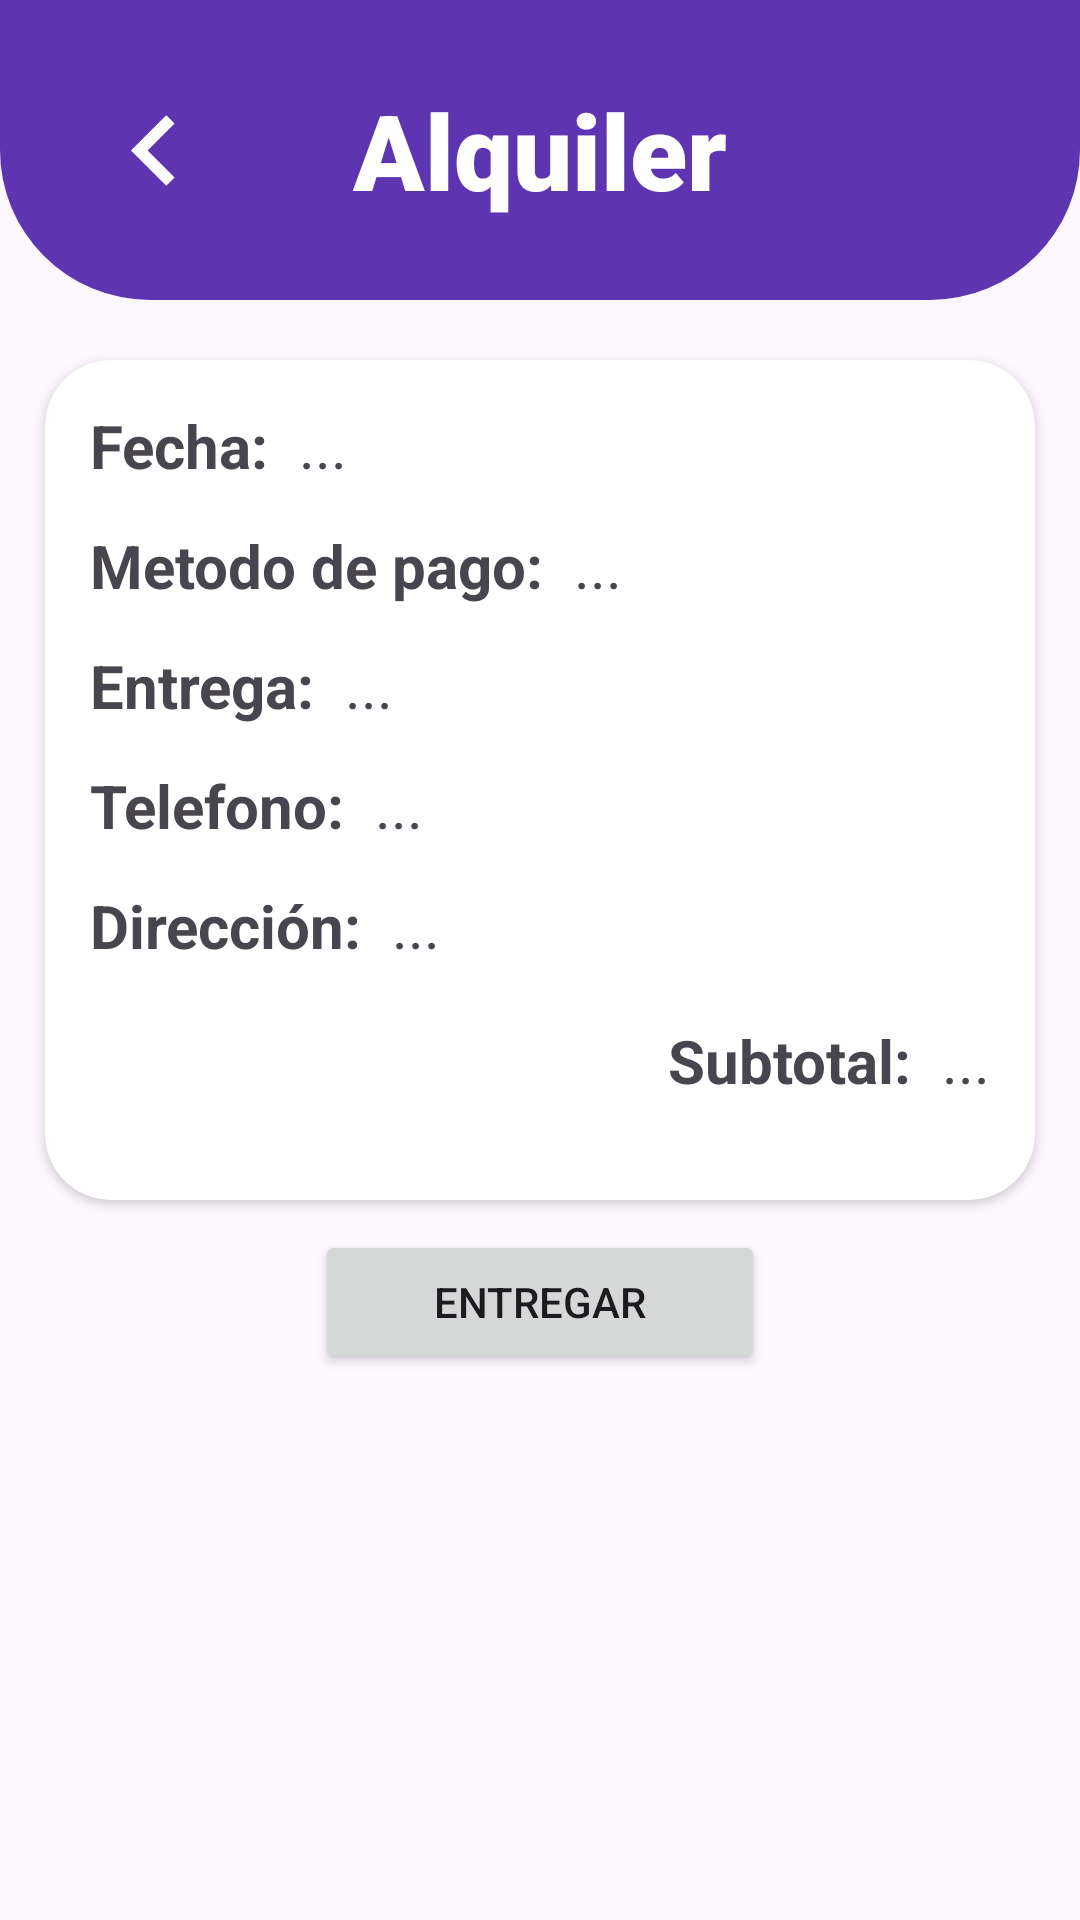

Android layout source for this screen:
<!-- AndroidManifest.xml: application theme Base.Theme.Easy_Event_App -->
<!-- res/layout/activity_entregar_alquiler_user.xml -->
<?xml version="1.0" encoding="utf-8"?>
<androidx.constraintlayout.widget.ConstraintLayout xmlns:android="http://schemas.android.com/apk/res/android"
    xmlns:app="http://schemas.android.com/apk/res-auto"
    xmlns:tools="http://schemas.android.com/tools"
    android:layout_width="match_parent"
    android:layout_height="match_parent"
    tools:context=".EntregarAlquilerUser">


    <ScrollView
        android:layout_width="match_parent"
        android:layout_height="match_parent">
        <LinearLayout
            android:layout_width="match_parent"
            android:layout_height="match_parent"
            android:orientation="vertical">



            <androidx.cardview.widget.CardView
                android:layout_width="match_parent"
                android:layout_height="280dp"
                app:cardCornerRadius="22dp"
                android:layout_marginHorizontal="15dp"
                android:elevation="60dp"
                android:layout_marginTop="120dp">

                <LinearLayout
                    android:layout_width="match_parent"
                    android:layout_height="match_parent"
                    android:layout_marginHorizontal="15dp"
                    android:layout_marginVertical="15dp"
                    android:orientation="vertical">




                    <LinearLayout
                        android:layout_width="match_parent"
                        android:layout_height="wrap_content"
                        android:orientation="vertical">


                        <LinearLayout
                            android:layout_width="250dp"
                            android:layout_height="40dp"
                            android:orientation="horizontal">

                            <TextView
                                android:layout_width="wrap_content"
                                android:layout_height="40dp"
                                android:text="Fecha:"
                                android:textSize="20dp"
                                android:textStyle="bold">
                            </TextView>

                            <TextView
                                android:id="@+id/txtFecha"
                                android:layout_width="wrap_content"
                                android:layout_height="40dp"
                                android:text="..."
                                android:textSize="20dp"
                                android:layout_marginLeft="10dp">
                            </TextView>

                        </LinearLayout>

                        <LinearLayout
                            android:layout_width="250dp"
                            android:layout_height="40dp"
                            android:orientation="horizontal">

                            <TextView
                                android:layout_width="wrap_content"
                                android:layout_height="40dp"
                                android:text="Metodo de pago:"
                                android:textSize="20dp"
                                android:textStyle="bold">
                            </TextView>

                            <TextView
                                android:id="@+id/txtMetodo"
                                android:layout_width="250dp"
                                android:layout_height="40dp"
                                android:text="..."
                                android:textSize="20dp"
                                android:layout_marginLeft="10dp">
                            </TextView>


                        </LinearLayout>



                        <LinearLayout
                            android:layout_width="250dp"
                            android:layout_height="40dp"
                            android:orientation="horizontal">

                            <TextView
                                android:layout_width="wrap_content"
                                android:layout_height="40dp"
                                android:text="Entrega:"
                                android:textSize="20dp"
                                android:textStyle="bold">
                            </TextView>

                            <TextView
                                android:id="@+id/txtEntrega"
                                android:layout_width="250dp"
                                android:layout_height="40dp"
                                android:text="..."
                                android:textSize="20dp"
                                android:layout_marginLeft="10dp">
                            </TextView>


                        </LinearLayout>

                        <LinearLayout
                            android:layout_width="250dp"
                            android:layout_height="40dp"
                            android:orientation="horizontal">

                            <TextView
                                android:layout_width="wrap_content"
                                android:layout_height="40dp"
                                android:text="Telefono:"
                                android:textSize="20dp"
                                android:textStyle="bold">
                            </TextView>

                            <TextView
                                android:id="@+id/txtTelefonoEmpresa"
                                android:layout_width="250dp"
                                android:layout_height="40dp"
                                android:text="..."
                                android:textSize="20dp"
                                android:layout_marginLeft="10dp">
                            </TextView>


                        </LinearLayout>

                        <LinearLayout
                            android:layout_width="wrap_content"
                            android:layout_height="wrap_content"
                            android:orientation="horizontal">

                            <TextView
                                android:layout_width="wrap_content"
                                android:layout_height="40dp"
                                android:text="Dirección:"
                                android:textSize="20dp"
                                android:textStyle="bold">
                            </TextView>

                            <TextView
                                android:id="@+id/txtDireccionEmpresa"
                                android:layout_width="wrap_content"
                                android:layout_height="wrap_content"
                                android:text="..."
                                android:textSize="20dp"
                                android:layout_marginLeft="10dp">
                            </TextView>


                        </LinearLayout>



                    </LinearLayout>






                    <LinearLayout
                        android:layout_width="wrap_content"
                        android:layout_height="40dp"
                        android:layout_marginTop="5dp"
                        android:orientation="horizontal"
                        android:layout_gravity="right">

                        <TextView
                            android:layout_width="wrap_content"
                            android:layout_height="40dp"
                            android:text="Subtotal:"
                            android:textSize="20dp"
                            android:textStyle="bold">
                        </TextView>

                        <TextView
                            android:id="@+id/txtPrecio"
                            android:layout_width="wrap_content"
                            android:layout_height="40dp"
                            android:text="..."
                            android:textSize="20dp"
                            android:layout_marginLeft="10dp">

                        </TextView>

                    </LinearLayout>


                </LinearLayout>

            </androidx.cardview.widget.CardView>

            <LinearLayout
                android:id="@+id/linearBotones"
                android:layout_width="match_parent"
                android:layout_height="wrap_content"
                android:gravity="center"
                android:layout_marginTop="10dp"
                android:orientation="horizontal">

                <Button
                    android:id="@+id/btnAceptar"
                    android:layout_width="150dp"
                    android:text="ENTREGAR"
                    android:layout_height="wrap_content">

                </Button>
            </LinearLayout>

            <androidx.recyclerview.widget.RecyclerView
                android:id="@+id/listaProductos"
                android:layout_marginTop="10dp"
                android:layout_width="match_parent"
                android:layout_height="wrap_content"
                android:nestedScrollingEnabled="false">

            </androidx.recyclerview.widget.RecyclerView>


        </LinearLayout>

    </ScrollView>


    <androidx.constraintlayout.widget.ConstraintLayout
        android:layout_width="match_parent"
        android:layout_height="100dp"
        android:background="@drawable/banner_redondo">

        <ImageButton
            android:id="@+id/volverButton"
            android:layout_width="47dp"
            android:layout_height="47dp"
            android:layout_marginStart="28dp"
            android:layout_marginTop="13dp"
            android:layout_marginBottom="13dp"
            android:background="@drawable/back_icon"
            app:layout_constraintBottom_toBottomOf="parent"
            app:layout_constraintStart_toStartOf="parent"
            app:layout_constraintTop_toTopOf="parent"/>

        <TextView
            android:id="@+id/firstFragment"
            android:layout_width="wrap_content"
            android:layout_height="wrap_content"
            android:fontFamily="sans-serif-black"
            android:gravity="left"
            android:text="Alquiler"
            android:textColor="@color/white"
            android:textSize="35sp"
            app:layout_constraintBottom_toBottomOf="parent"
            app:layout_constraintEnd_toEndOf="parent"
            app:layout_constraintStart_toStartOf="parent"
            app:layout_constraintTop_toTopOf="parent" />

    </androidx.constraintlayout.widget.ConstraintLayout>


</androidx.constraintlayout.widget.ConstraintLayout>
<!-- resources referenced by this layout -->
<resources>
  <color name="white">#FFFFFFFF</color>
  <!-- drawable back_icon (drawable) -->
  <vector
      xmlns:android="http://schemas.android.com/apk/res/android"
      android:autoMirrored="true"
      android:height="24dp"
      android:tint="@android:color/white"
      android:viewportHeight="24"
      android:viewportWidth="24"
      android:width="24dp">
  
      <path
          android:fillColor="@android:color/white"
          android:pathData="M15.41,16.59L10.83,12l4.58,-4.59L14,6l-6,6 6,6 1.41,-1.41z"/>
  </vector>
  <!-- drawable banner_redondo (drawable) -->
  <?xml version="1.0" encoding="utf-8"?>
  <shape xmlns:android="http://schemas.android.com/apk/res/android">
      <solid android:color="@color/my_primary" />
      <corners
          android:topLeftRadius="0dp"
          android:topRightRadius="0dp"
          android:bottomLeftRadius="50dp"
          android:bottomRightRadius="50dp" />
  </shape>
  <style name="Base.Theme.Easy_Event_App" parent="Theme.Material3.DayNight.NoActionBar">
          
          <item name="colorPrimary">@color/my_primary</item>
          <item name="colorPrimaryVariant">@color/my_primary</item>
          <item name="colorOnPrimary">@color/white</item>
  
          <item name="colorSecondary">@color/my_secondary</item>
          <item name="colorSecondaryVariant">@color/my_secondary</item>
          <item name="colorOnSecondary">@color/black</item>
  
          <item name="android:statusBarColor">@color/my_primary</item>
          
      </style>
  <color name="my_primary">#5E35B1</color>
  <color name="my_secondary">#673AB7</color>
  <color name="black">#FF000000</color>
</resources>
